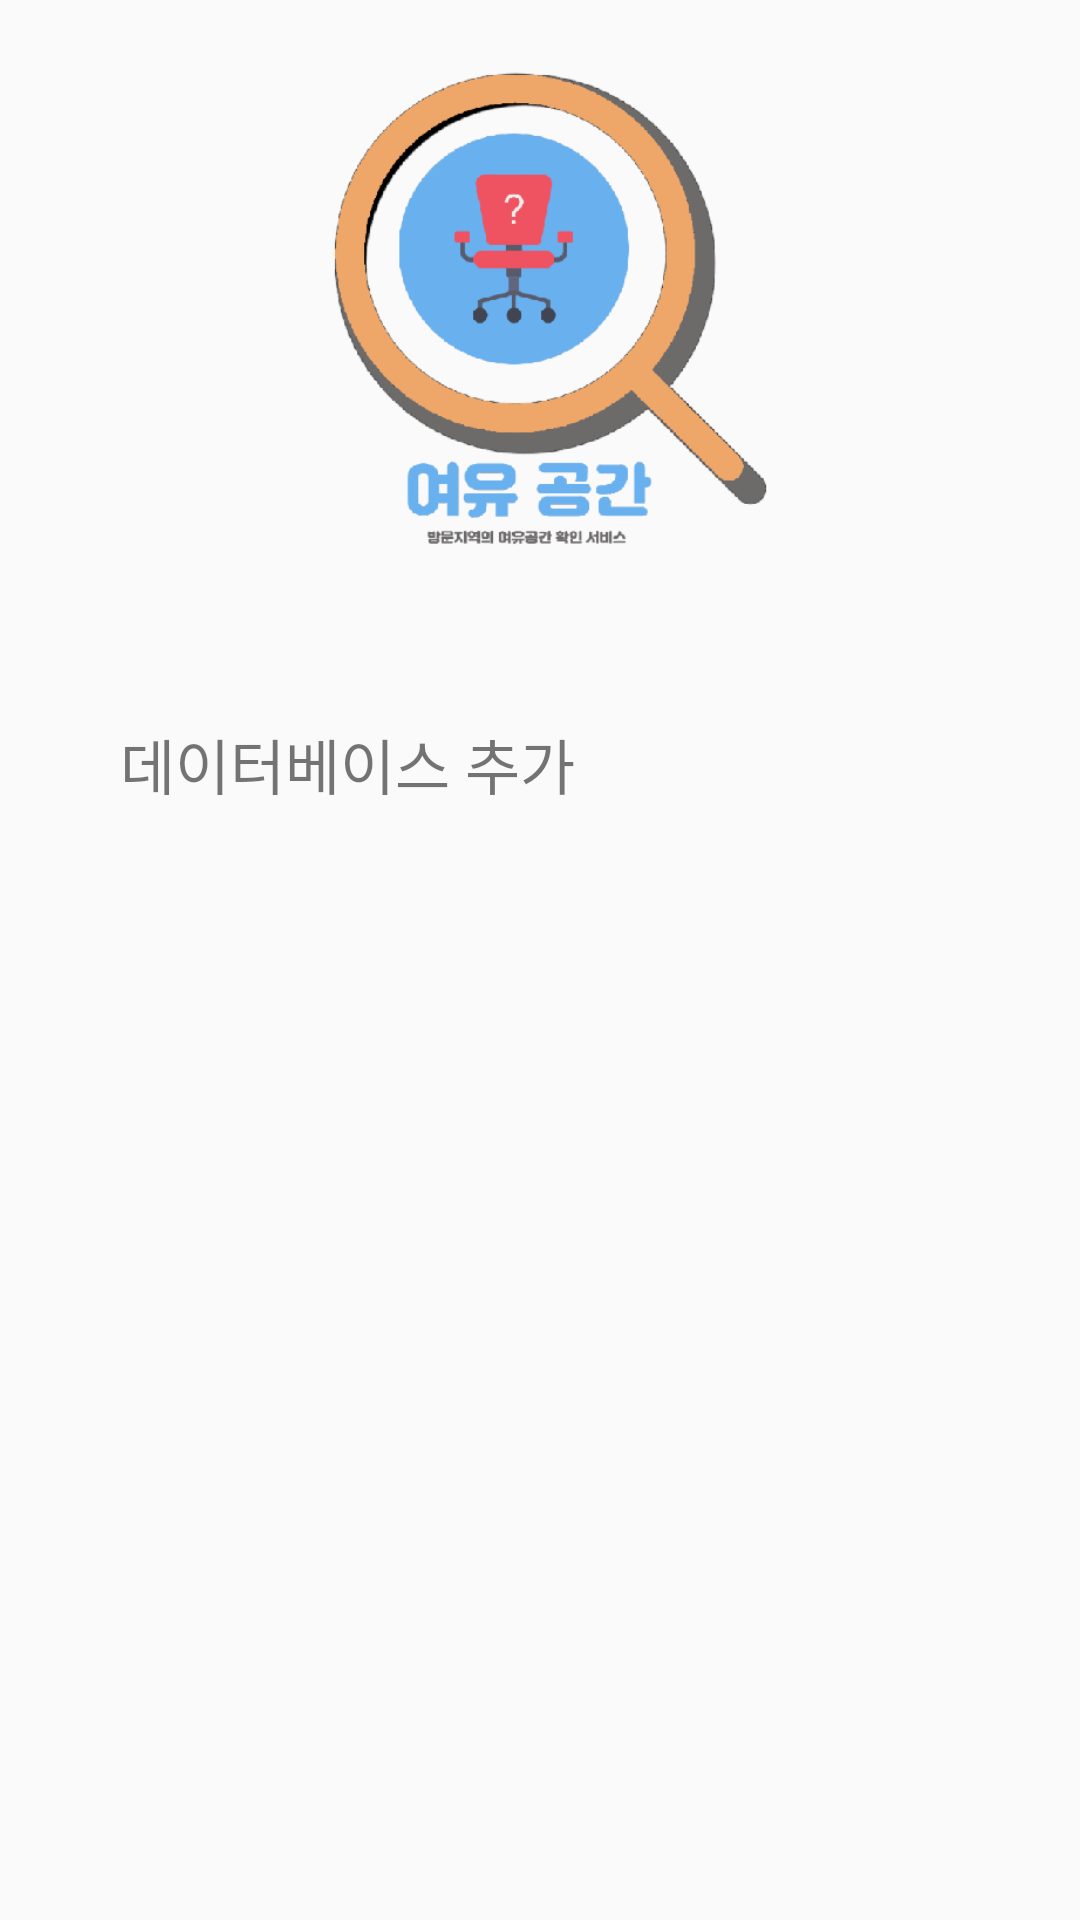

Android layout source for this screen:
<!-- AndroidManifest.xml: application theme Theme.AppCompat.Light.NoActionBar -->
<!-- res/layout/activity_main.xml -->
<?xml version="1.0" encoding="utf-8"?>
<LinearLayout xmlns:android="http://schemas.android.com/apk/res/android"
    xmlns:app="http://schemas.android.com/apk/res-auto"
    xmlns:tools="http://schemas.android.com/tools"
    android:layout_width="match_parent"
    android:layout_height="match_parent"
    android:orientation="vertical"
    tools:context=".MainActivity">

    <ImageView
        android:id="@+id/imageView"
        android:layout_width="match_parent"
        android:layout_height="200dp"
        app:srcCompat="@drawable/img1" />

    <TextView
        android:id="@+id/textView2"
        android:background="@drawable/my_border"
        android:layout_width="match_parent"
        android:layout_height="wrap_content"
        android:layout_margin="30dp"
        android:padding="10dp"
        android:text="데이터베이스 추가"
        android:textSize="20sp" />


</LinearLayout>
<!-- resources referenced by this layout -->
<resources>
  <!-- drawable img1: png bitmap (drawable-v24, 58122 bytes) -->
</resources>
